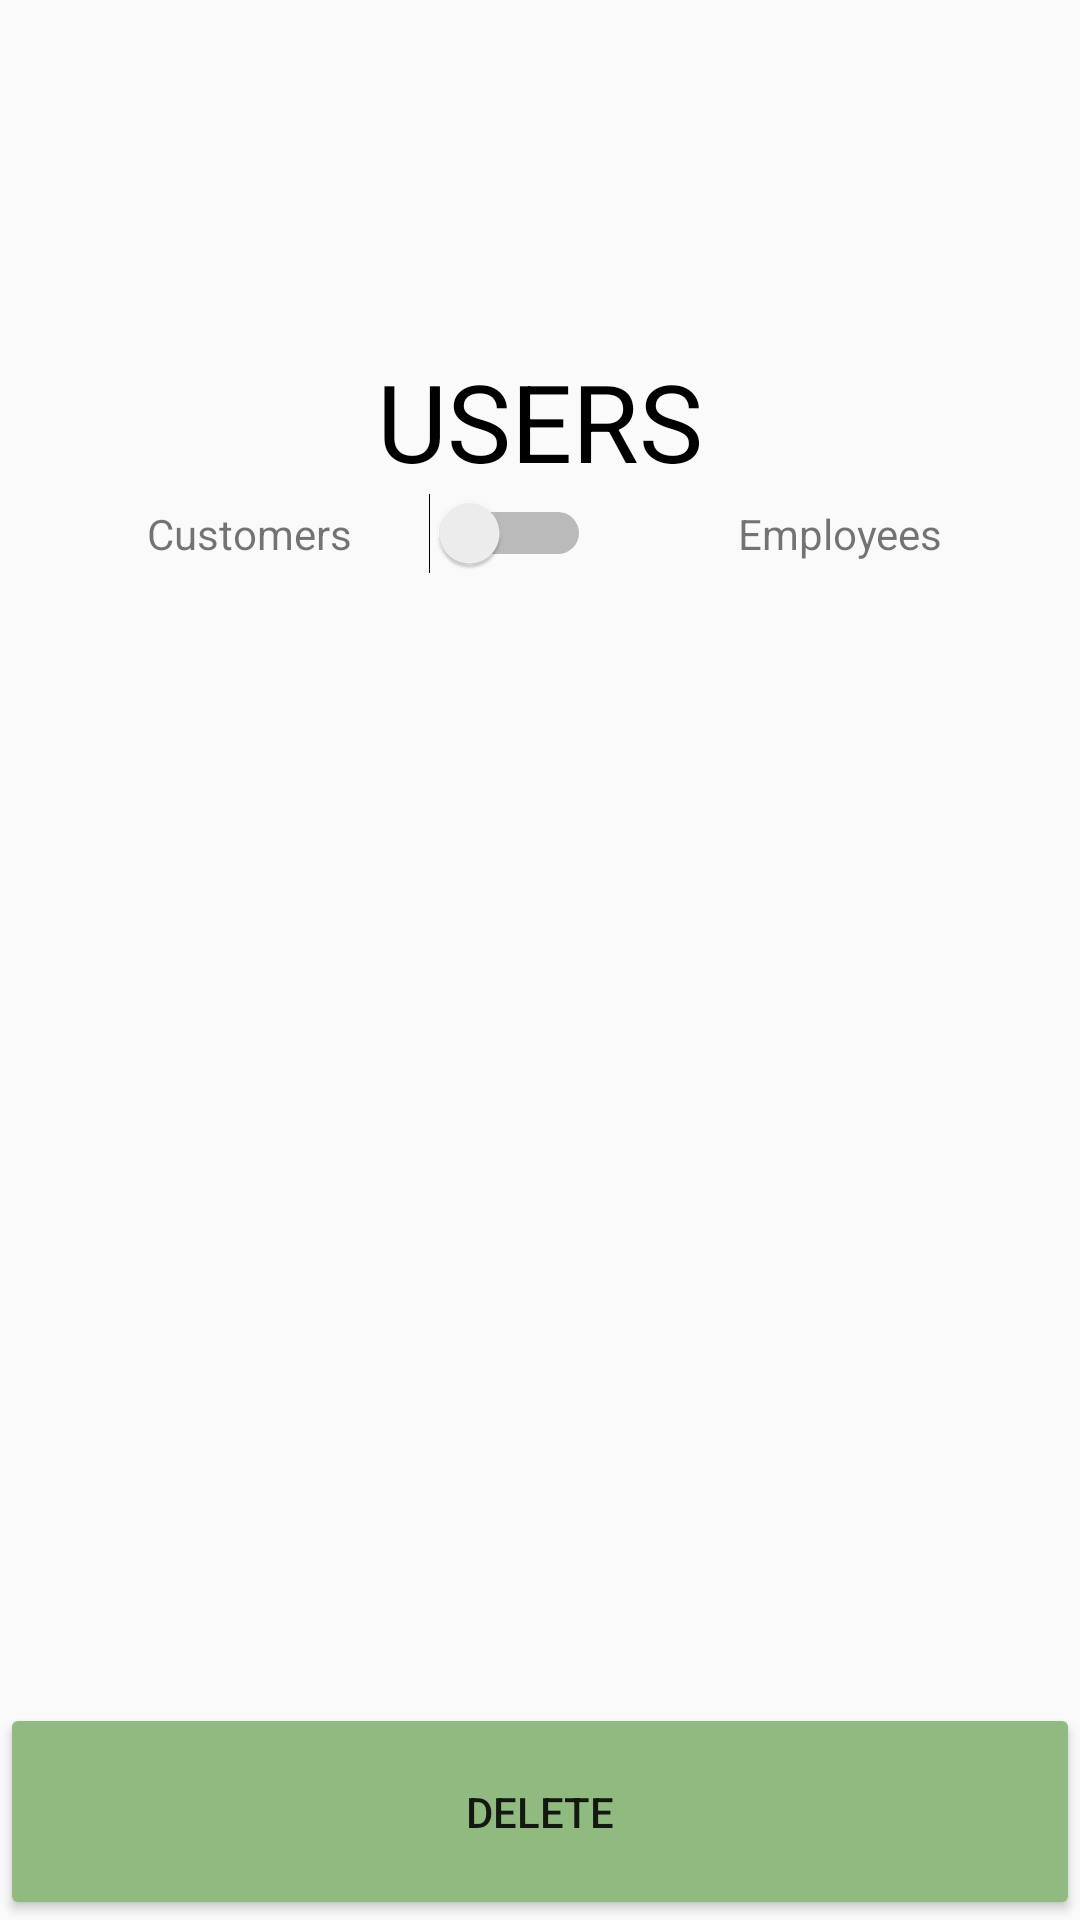

The Android layout XML behind this screen, and the referenced resources:
<!-- AndroidManifest.xml: application theme AppTheme -->
<!-- res/layout/activity_users_view.xml -->
<?xml version="1.0" encoding="utf-8"?>
<RelativeLayout xmlns:android="http://schemas.android.com/apk/res/android"
    xmlns:app="http://schemas.android.com/apk/res-auto"
    xmlns:tools="http://schemas.android.com/tools"
    android:layout_width="match_parent"
    android:layout_height="match_parent"
    tools:context=".UsersView.UsersView">

    <LinearLayout
        android:layout_width="match_parent"
        android:layout_height="match_parent"
        android:orientation="vertical">

        <LinearLayout
            android:layout_width="match_parent"
            android:layout_height="wrap_content"
            android:orientation="horizontal">

            <ImageView
                android:id="@+id/imageView4"
                android:layout_width="0dp"
                android:layout_height="116dp"
                android:layout_weight="1"
                app:srcCompat="@drawable/novigradlogo" />

        </LinearLayout>

        <LinearLayout
            android:layout_width="match_parent"
            android:layout_height="wrap_content"
            android:orientation="horizontal">

            <Space
                android:layout_width="wrap_content"
                android:layout_height="wrap_content"
                android:layout_weight="1" />

            <TextView
                android:id="@+id/textView2"
                android:layout_width="wrap_content"
                android:layout_height="wrap_content"
                android:gravity="center"
                android:text="USERS"
                android:textColor="#000000"
                android:textSize="36sp" />

            <Space
                android:layout_width="wrap_content"
                android:layout_height="wrap_content"
                android:layout_weight="1" />
        </LinearLayout>

        <LinearLayout
            android:layout_width="match_parent"
            android:layout_height="wrap_content"
            android:orientation="horizontal">

            <Space
                android:layout_width="10dp"
                android:layout_height="wrap_content"
                android:layout_weight="1" />

            <TextView
                android:id="@+id/textView3"
                android:layout_width="50dp"
                android:layout_height="wrap_content"
                android:layout_weight="1"
                android:text="Customers" />

            <Switch
                android:id="@+id/switch2"
                android:layout_width="20dp"
                android:layout_height="wrap_content"
                android:layout_weight="1"
                android:text="" />

            <Space
                android:layout_width="10dp"
                android:layout_height="wrap_content"
                android:layout_weight="1" />

            <TextView
                android:id="@+id/textView4"
                android:layout_width="75dp"
                android:layout_height="wrap_content"
                android:layout_weight="1"
                android:text="Employees" />

        </LinearLayout>

        <Space
            android:layout_width="match_parent"
            android:layout_height="20dp" />

        <LinearLayout
            android:layout_width="match_parent"
            android:layout_height="match_parent"
            android:layout_weight="1"
            android:orientation="vertical">

            <androidx.recyclerview.widget.RecyclerView
                android:id="@+id/list"
                android:layout_width="match_parent"
                android:layout_height="wrap_content"
                android:layout_weight="1"
                android:scrollbars="vertical" />

        </LinearLayout>

        <LinearLayout
            android:layout_width="match_parent"
            android:layout_height="match_parent"
            android:layout_weight="2"
            android:orientation="vertical">

            <Button
                android:id="@+id/mDeleteUsers"
                android:layout_width="match_parent"
                android:layout_height="match_parent"
                android:layout_weight="0.5"
                android:text="Delete" />
        </LinearLayout>

    </LinearLayout>
</RelativeLayout>
<!-- resources referenced by this layout -->
<resources>
  <style name="AppTheme" parent="Theme.AppCompat.Light.NoActionBar">
          
          <item name="colorPrimary">@color/colorPrimary</item>
          <item name="colorPrimaryDark">@color/colorPrimaryDark</item>
          <item name="colorAccent">@color/colorAccent</item>
          <item name="colorButtonNormal">#90ba7f</item>
      </style>
  <color name="colorPrimary">#6200EE</color>
  <color name="colorPrimaryDark">#3700B3</color>
  <color name="colorAccent">#7FAF6B</color>
</resources>
